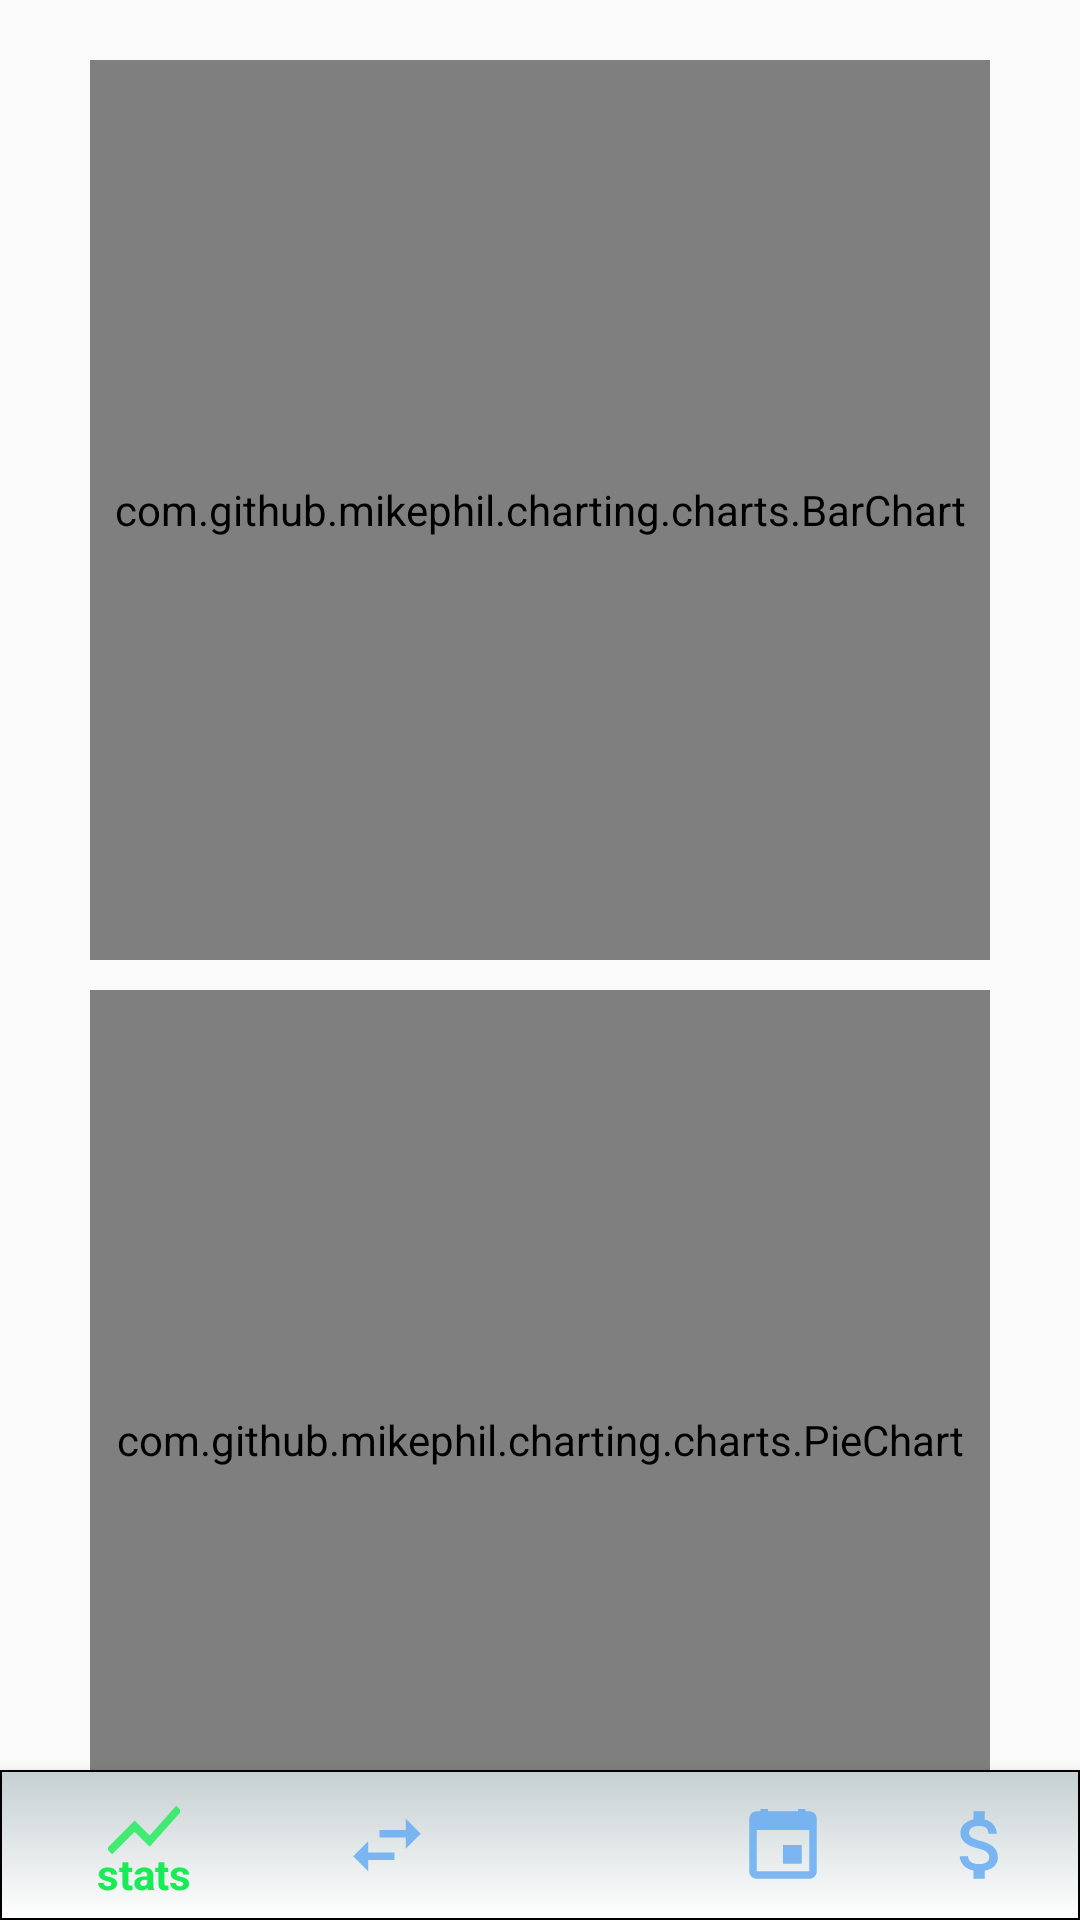

Here is an Android app screen rendered from its layout file. Give the layout XML and the strings, colors and styles it references.
<!-- AndroidManifest.xml: application theme Theme.XerCash10 -->
<!-- res/layout/activity_stats.xml -->
<?xml version="1.0" encoding="utf-8"?>
<RelativeLayout xmlns:android="http://schemas.android.com/apk/res/android"
    xmlns:app="http://schemas.android.com/apk/res-auto"
    xmlns:tools="http://schemas.android.com/tools"
    android:layout_width="match_parent"
    android:layout_height="match_parent"
    tools:context=".StatsActivity">

    <androidx.core.widget.NestedScrollView
        android:layout_width="match_parent"
        android:layout_height="match_parent"
        android:layout_marginBottom="50dp">

        <RelativeLayout
            android:layout_width="match_parent"
            android:layout_height="match_parent">

            <com.github.mikephil.charting.charts.BarChart
                android:id="@+id/barChartActivities"
                android:layout_width="300dp"
                android:layout_height="300dp"
                android:layout_centerHorizontal="true"
                android:layout_marginTop="20dp" />

            <com.github.mikephil.charting.charts.PieChart
                android:id="@+id/pieChartLoans"
                android:layout_width="300dp"
                android:layout_height="300dp"
                android:layout_below="@+id/barChartActivities"
                android:layout_centerHorizontal="true"
                android:layout_marginTop="10dp" />

        </RelativeLayout>
    </androidx.core.widget.NestedScrollView>

    <com.google.android.material.bottomnavigation.BottomNavigationView
        android:id="@+id/bottomNavView"
        android:layout_width="match_parent"
        android:layout_height="50dp"
        android:layout_alignParentBottom="true"
        android:background="@drawable/background_toolbar"
        app:menu="@menu/bottom_nav_menu"
        app:itemTextColor="@color/bottom_nav_color"
        app:itemIconTint="@color/bottom_nav_color"
        />

</RelativeLayout>
<!-- resources referenced by this layout -->
<resources>
  <!-- drawable background_toolbar (drawable) -->
  <?xml version="1.0" encoding="utf-8"?>
  <shape xmlns:android="http://schemas.android.com/apk/res/android">
  
      <gradient
          android:startColor="@color/light_grey"
          android:endColor="@color/white"
          android:angle="-90"/>
  
      <stroke
          android:color="#000"
          android:width="0.5dp"/>
  </shape>
  <style name="Theme.XerCash10" parent="Theme.AppCompat.Light.DarkActionBar">
          
          <item name="colorPrimary">@color/purple_500</item>
          <item name="colorPrimaryDark">@color/purple_700</item>
          <item name="colorAccent">@color/teal_200</item>
          
      </style>
  <color name="light_grey">#C5cfd1</color>
  <color name="white">#FFFFFFFF</color>
  <color name="purple_500">#FF6200EE</color>
  <color name="purple_700">#FF3700B3</color>
  <color name="teal_200">#FF03DAC5</color>
</resources>
